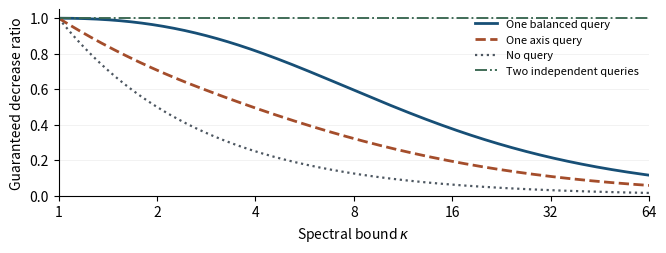

Write Python code to recreate this figure. (Note: this script raises an exception after producing the figure.)
from pathlib import Path
import math
import matplotlib
matplotlib.use("Agg")
import matplotlib.pyplot as plt

def axis_value(kappa):
    threshold = (3 + math.sqrt(5)) / 2
    if kappa <= threshold:
        return 1 / math.sqrt(kappa)
    low, high = 2 - 1 / kappa, kappa
    for _ in range(80):
        a = (low + high) / 2
        if 4 * a * a * (a - 1) * (kappa - 1) < (kappa * a - 1) ** 2:
            low = a
        else:
            high = a
    return 2 / (low + high)


widths = [2 ** (i / 64) for i in range(385)]
fig, ax = plt.subplots(figsize=(6.55, 2.42), layout="constrained")
ax.plot(widths, [8 * (k + 1) / (k + 3) ** 2 for k in widths],
        color="#174f76", linewidth=2, label="One balanced query")
ax.plot(widths, [axis_value(k) for k in widths], color="#a44d2b",
        linewidth=2, linestyle="--", label="One axis query")
ax.plot(widths, [1 / k for k in widths], color="#4d5761",
        linewidth=1.6, linestyle=":", label="No query")
ax.axhline(1, color="#396751", linewidth=1.35, linestyle="-.",
           label="Two independent queries")
ax.set_xscale("log", base=2)
ax.set_xticks([1, 2, 4, 8, 16, 32, 64], ["1", "2", "4", "8", "16", "32", "64"])
ax.set_ylim(0, 1.05)
ax.set_xlim(1, 64)
ax.set_xlabel(r"Spectral bound $\kappa$")
ax.set_ylabel("Guaranteed decrease ratio")
ax.yaxis.grid(alpha=.18, linewidth=.6)
ax.spines[["top", "right"]].set_visible(False)
ax.legend(loc="upper right", fontsize=8, frameon=False)
fig.savefig(Path(__file__).with_name("query-values.pdf"),
            metadata={"Title": "Deterministic coordinate-step guarantees", "Author": ""})
